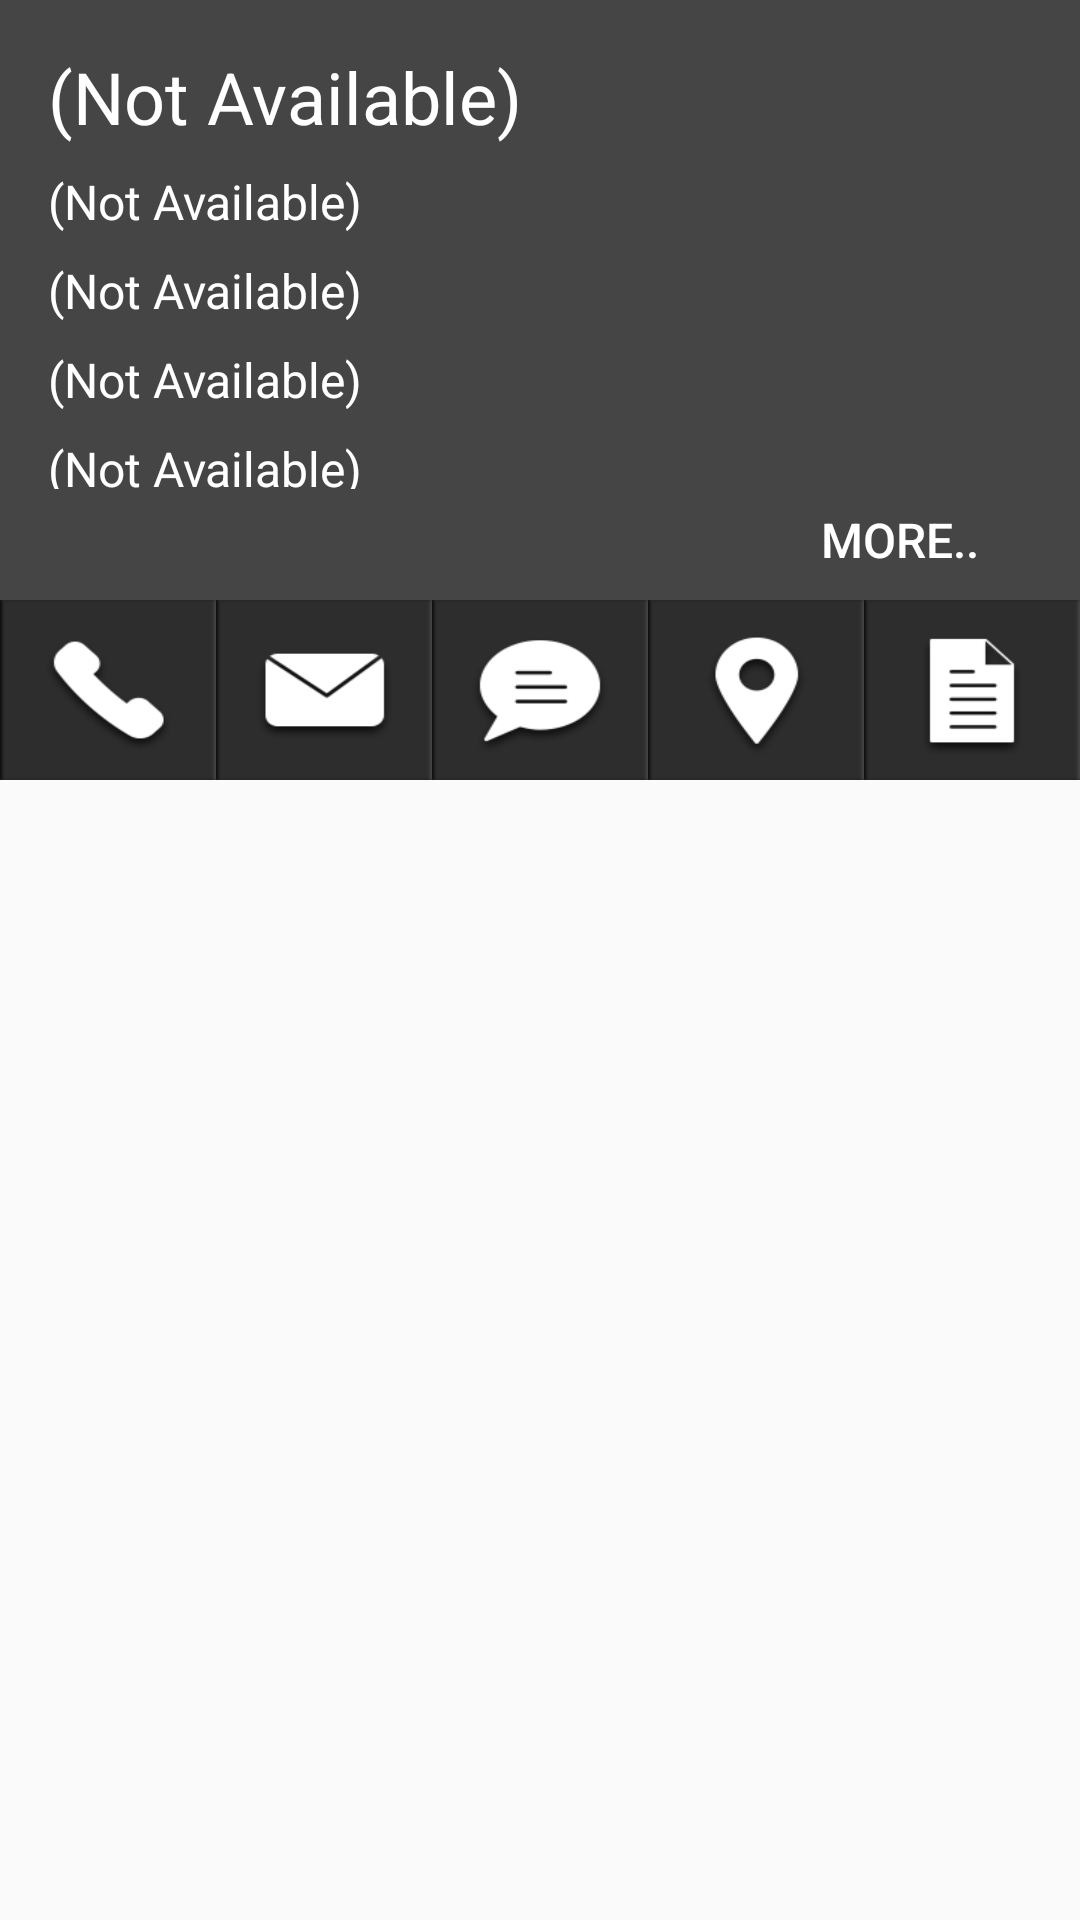

Android layout source for this screen:
<!-- AndroidManifest.xml: application theme AppTheme -->
<!-- res/layout/entries_details_layout.xml -->
<?xml version="1.0" encoding="utf-8"?>
<RelativeLayout xmlns:android="http://schemas.android.com/apk/res/android"
    android:id="@+id/frg_acc"
    android:layout_width="match_parent"
    android:layout_height="match_parent"
    android:orientation="vertical">

    <LinearLayout
        android:layout_width="match_parent"
        android:layout_height="wrap_content"
        android:orientation="vertical">

        <LinearLayout
            android:id="@+id/lnr2"
            android:background="#454545"
            android:layout_width="match_parent"
            android:layout_height="200dp"
            android:orientation="vertical"
            android:weightSum="1">
            <LinearLayout
                android:layout_width="match_parent"
                android:layout_height="171dp"
                android:orientation="horizontal"

                android:layout_weight="1.23">
                    <LinearLayout
                        android:layout_width="0dp"
                        android:layout_weight="1"
                        android:layout_height="171dp"
                        android:orientation="vertical"
                        android:id="@+id/ln1"
                        >

                        <TextView
                            android:id="@+id/txt_detail_1"
                            android:layout_width="wrap_content"
                            android:layout_height="wrap_content"
                            android:layout_alignParentLeft="true"
                            android:layout_alignParentStart="true"
                            android:layout_centerVertical="true"
                            android:paddingBottom="8dp"
                            android:paddingLeft="16dp"
                            android:paddingTop="16dp"
                            android:text="(Not Available)"
                            android:textColor="#ffffff"
                            android:textSize="24sp" />

                        <TextView
                            android:id="@+id/txt_detail_2"
                            android:layout_width="wrap_content"
                            android:layout_height="wrap_content"
                            android:layout_alignParentLeft="true"
                            android:layout_alignParentStart="true"
                            android:layout_below="@+id/txt_web"
                            android:text="(Not Available)"
                            android:paddingBottom="8dp"
                            android:paddingLeft="16dp"
                            android:textColor="#ffffff"
                            android:textSize="16sp" />

                        <TextView
                            android:id="@+id/txt_detail_3"
                            android:layout_width="wrap_content"
                            android:layout_height="wrap_content"
                            android:layout_alignParentLeft="true"
                            android:layout_alignParentStart="true"
                            android:layout_alignTop="@+id/btn_more"
                            android:paddingBottom="8dp"
                            android:paddingLeft="16dp"
                            android:text="(Not Available)"
                            android:textColor="#ffffff"
                            android:textSize="16sp" />

                        <TextView
                            android:id="@+id/txt_detail_4"
                            android:layout_width="wrap_content"
                            android:layout_height="wrap_content"
                            android:layout_alignParentLeft="true"
                            android:layout_alignParentStart="true"
                            android:layout_alignTop="@+id/btn_more"
                            android:paddingBottom="8dp"
                            android:paddingLeft="16dp"
                            android:text="(Not Available)"
                            android:textColor="#ffffff"
                            android:textSize="16sp" />

                        <TextView
                            android:id="@+id/txt_detail_5"
                            android:layout_width="wrap_content"
                            android:layout_height="wrap_content"
                            android:layout_alignParentLeft="true"
                            android:layout_alignParentStart="true"
                            android:layout_alignTop="@+id/btn_more"
                            android:paddingBottom="8dp"
                            android:paddingLeft="16dp"
                            android:text="(Not Available)"
                            android:textColor="#ffffff"
                            android:textSize="16sp" />

                    </LinearLayout>

                    <Button
                        android:id="@+id/btn_more"
                        style="?android:attr/buttonStyleSmall"
                        android:layout_width="0dp"
                        android:layout_weight="0.5"
                        android:layout_height="wrap_content"
                        android:background="@null"
                        android:padding="16dp"
                        android:text="More.."
                        android:textColor="#FFFFFF"
                        android:textSize="16sp"
                        android:layout_gravity="bottom" />
                </LinearLayout>
        </LinearLayout>

        <LinearLayout
            android:layout_width="match_parent"
            android:layout_height="0.0dp"
            android:layout_below="@+id/lnr2"
            android:layout_weight="0.01"
            android:orientation="vertical">

            <LinearLayout
                android:id="@+id/linearLayout1"
                android:layout_width="match_parent"
                android:layout_height="60dp"
                android:layout_below="@+id/lnr2"
                android:background="@drawable/app_btn_bg"
                android:orientation="horizontal">

                <Button
                    android:id="@+id/btn_call"
                    style="?android:attr/buttonStyleSmall"
                    android:layout_width="0.0dp"
                    android:layout_height="match_parent"
                    android:layout_weight="0.15"
                    android:background="@drawable/btn_call" />

                <Button
                    android:id="@+id/btn_email"
                    style="?android:attr/buttonStyleSmall"
                    android:layout_width="0.0dp"
                    android:layout_height="match_parent"
                    android:layout_weight="0.15"
                    android:background="@drawable/btn_email" />

                <Button
                    android:id="@+id/btn_text"
                    style="?android:attr/buttonStyleSmall"
                    android:layout_width="0.0dp"
                    android:layout_height="match_parent"
                    android:layout_weight="0.15"
                    android:background="@drawable/btn_sms" />

                <Button
                    android:id="@+id/btn_loc"
                    style="?android:attr/buttonStyleSmall"
                    android:layout_width="0.0dp"
                    android:layout_height="match_parent"
                    android:layout_weight="0.15"
                    android:background="@drawable/btn_place" />

                <Button
                    android:id="@+id/btn_edit"
                    style="?android:attr/buttonStyleSmall"
                    android:layout_width="0.0dp"
                    android:layout_height="match_parent"
                    android:layout_weight="0.15"
                    android:background="@drawable/btn_file" />
            </LinearLayout>
        </LinearLayout>

        <LinearLayout
            android:id="@+id/linearLayout7"
            android:layout_width="wrap_content"
            android:layout_height="0.0dp"
            android:layout_below="@+id/linearLayout1"
            android:layout_weight="1.5"
            android:orientation="vertical">

            <ListView
                android:id="@+id/lv_info_acc"
                android:layout_width="match_parent"
                android:layout_height="wrap_content"
                android:divider="@null"
                android:dividerHeight="0dp"
                android:textColor="#ffffff"></ListView>
        </LinearLayout>
    </LinearLayout>

</RelativeLayout>
<!-- resources referenced by this layout -->
<resources>
  <!-- drawable app_btn_bg: png bitmap (drawable-xhdpi, 1048 bytes) -->
  <!-- drawable btn_call: png bitmap (drawable-hdpi, 2305 bytes) -->
  <!-- drawable btn_email: png bitmap (drawable-hdpi, 1955 bytes) -->
  <!-- drawable btn_file: png bitmap (drawable-hdpi, 1859 bytes) -->
  <!-- drawable btn_place: png bitmap (drawable-hdpi, 2403 bytes) -->
  <!-- drawable btn_sms: png bitmap (drawable-hdpi, 2471 bytes) -->
  <style name="AppTheme" parent="AppTheme.Base">
          
  
      </style>
  <style name="AppTheme.Base" parent="Theme.AppCompat.Light.NoActionBar">
          <item name="colorPrimary">@color/primaryColor</item>
          <item name="colorPrimaryDark">@color/primaryColorDark</item>
          <item name="colorAccent">@color/accentColor</item>
      </style>
  <color name="primaryColor">#26292d</color>
  <color name="primaryColorDark">#7B1FA2</color>
  <color name="accentColor">#50514F</color>
</resources>
